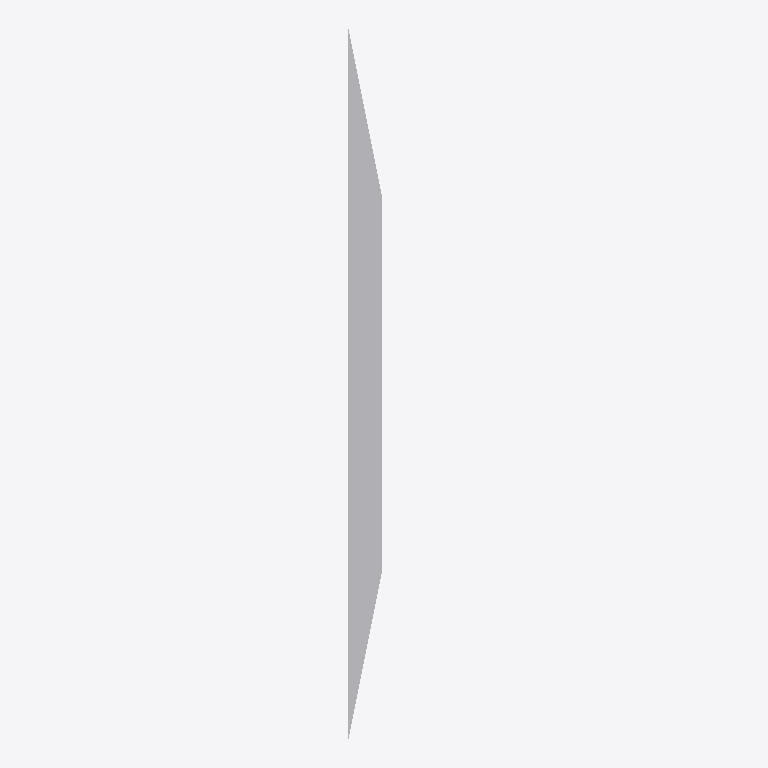
Plan cut of the same IFC building model at storey (level 0.00 m, cut at 1.40 m), seen from above with north up, elements coloured by IFC class: 1 other element (light grey). Cut surfaces are drawn darker.
Extent 0.5 m × 5.0 m × 6.0 m (x, y, z). Storeys (1): unnamed at 0.00 m. Elements (1): 1 IfcBuildingElementProxy.

HEADER;
FILE_DESCRIPTION(('ViewDefinition [CoordinationView]'),'2;1');
FILE_NAME('','2020-02-18T12:22:09',(),(),'IfcOpenShell 0.7.0-dev','IfcOpenShell 0.7.0-dev','');
FILE_SCHEMA(('IFC4'));
ENDSEC;
DATA;
#15=IFCPROJECT('3BQ4_v6T19hRrEsf6_s7uU',#8,'proxy with CSG',$,$,$,$,(),#14);
#21=IFCSITE('1CnLkvH0n7nQ9nTcC76U3t',#8,$,$,$,#20,$,$,.ELEMENT.,$,$,$,$,$);
#28=IFCBUILDING('1fnzYU55f0GOCvqf1hVz22',#8,$,$,$,#27,$,$,.ELEMENT.,$,$,$);
#35=IFCBUILDINGSTOREY('3jHOJNOuP8d9tzJf0cLiM$',#8,$,$,$,#34,$,$,.ELEMENT.,$);
#37=IFCBUILDINGELEMENTPROXY('Pyramid',#8,'Pyramid',$,$,#43,#48,$,$);
ENDSEC;
